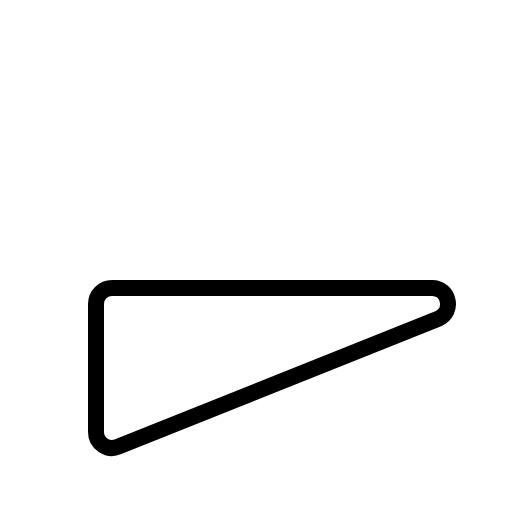
t = 0.00 s
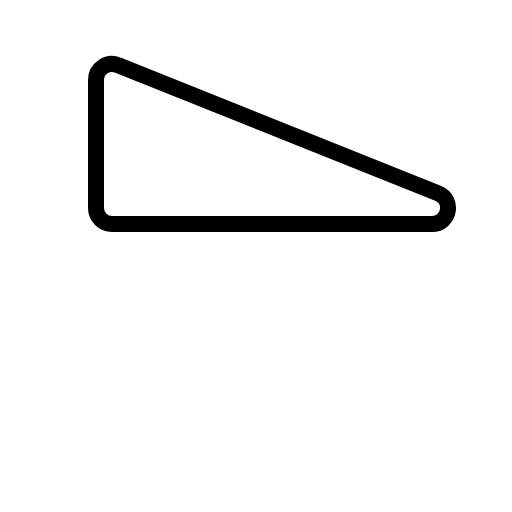
t = 0.30 s
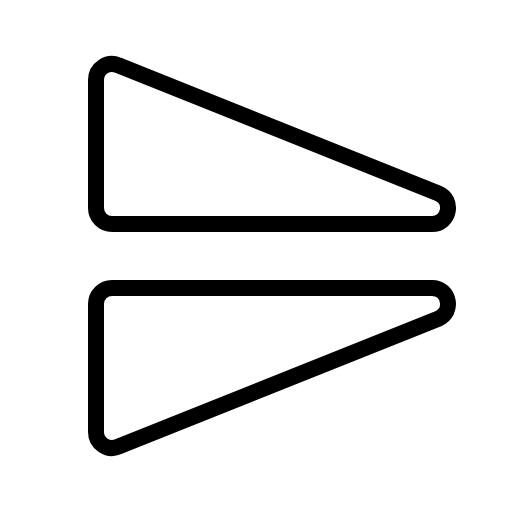
t = 0.68 s
t = 1.05 s: frame unchanged from t = 0.68 s, image omitted
t = 1.43 s: frame unchanged from t = 0.68 s, image omitted

The animated SVG that drew these frames (rendered in a browser with its animation timeline set to each time). Animation: 1 CSS @keyframes rule; one cycle of 1.80 s, repeats indefinitely.

<svg xmlns="http://www.w3.org/2000/svg" viewBox="0 0 256 256">
  <style>
    .draw-line {
      stroke-dasharray: 2000;
      stroke-dashoffset: 0;
    }
    svg:hover .draw-line {
      animation: phosphor-draw-in 1.5s ease-in-out infinite;
    }
    @keyframes phosphor-draw-in {
      0%   { stroke-dashoffset: 2000; }
      100% { stroke-dashoffset: 0; }
    }
  </style><rect width="256" height="256" fill="none"/><path d="M59.12,32.64A8,8,0,0,0,48,40v64a8,8,0,0,0,8,8H216c8.72,0,11.15-12,3.12-15.37Z" fill="none" stroke="currentColor" stroke-linecap="round" stroke-linejoin="round" stroke-width="8" class="draw-line" pathLength="1" style="animation-delay: 0s"/><path d="M219.11,159.37c8-3.4,5.6-15.37-3.12-15.37H56a8,8,0,0,0-8,8v64a8,8,0,0,0,11.12,7.37Z" fill="none" stroke="currentColor" stroke-linecap="round" stroke-linejoin="round" stroke-width="8" class="draw-line" pathLength="1" style="animation-delay: 0.3s"/></svg>
